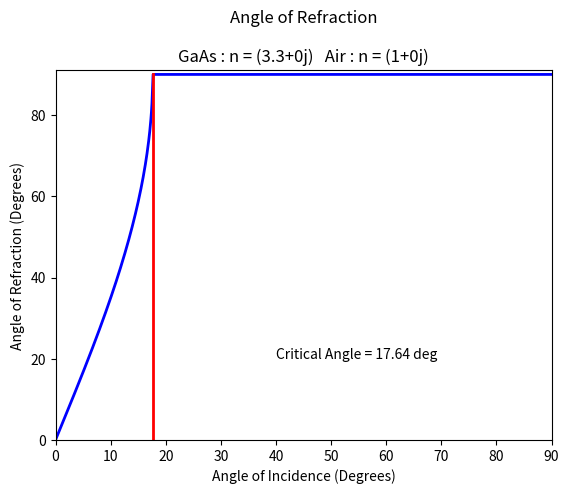
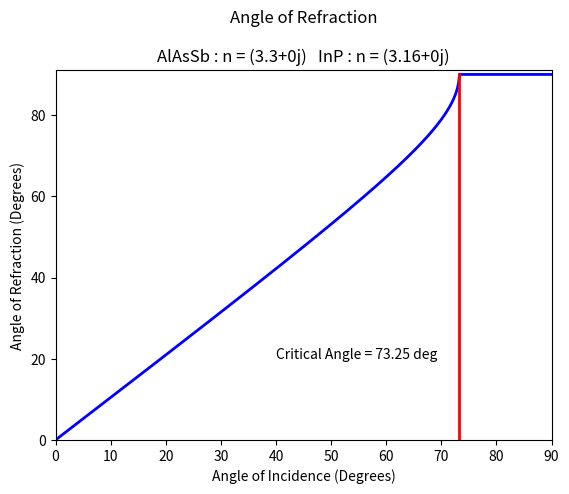
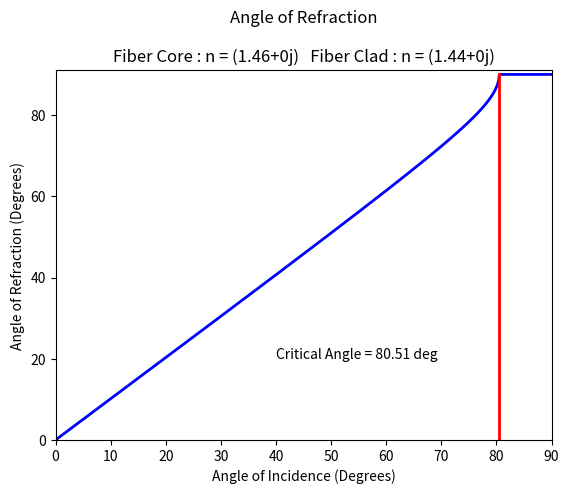

The matplotlib source for these figures, in order:
# -*- coding: utf-8 -*-
"""
Created on Sat Dec 17 23:07:09 2016
Will Streyer, UIN: 535574423
Homework 1, problem: Refraction
Function to calculate refraction at various interfaces with constant
indices of refraction.
Output of function should be arrays L, n, R
@author: wstreyer
"""

#%%Import libraries
import matplotlib.pyplot as plt
from numpy import sin, arcsin, radians, degrees, ones, linspace, real

#%%Refraction function
def refraction_WS(thetai, matA, matB, indA, indB):
    #Calculate angle of refraction (Snell's Law)
    indA = complex(indA)
    indB = complex(indB)
    thetar = arcsin((indA / indB) * sin(radians(thetai))) #degrees

    #Find Critical angle
    angc = degrees(real(arcsin(indB / indA))) #degrees
    
    #Plot Angle of Refraction
    plt.plot(thetai, degrees(real(thetar)), 'b-', lw = 2.0)
    #This uses the string concatenation operator +
    mytitle = ('Angle of Refraction' + '\n' + '\n' +
               matA + ' : n = ' + str(indA) + '   ' + matB + ' : n = ' + str(indB))
    plt.title(mytitle)
    plt.xlabel('Angle of Incidence (Degrees)')
    plt.ylabel('Angle of Refraction (Degrees)')
    plt.axis([0, 90, 0, 91])
    
    #Plot Critical Angle
    #ones(n) creates an array of ones of length n.
    #creates a text box on your plot relative to the origin of your current axes.
    plt.plot(ones(len(thetai)) * angc, degrees(real(thetar)), 'r-', lw = 2.0)
    mytext = 'Critical Angle = {:02.2f} deg'.format(angc) 
    plt.text(40, 20, mytext)
    
    plt.show()

#%% Set up the inputs (incident angle array)
thetai = linspace(0, 90, 901)

#%% Part a) %Material names for labels
matA = 'GaAs'
matB = 'Air'

#%% Material indices
#http://refractiveindex.info/?shelf=main&book=GaAs&page=Kachare
indA = 3.3
indB = 1

#%%Calculate and Plot angle of refraction and critical angle
plt.figure()
refraction_WS(thetai, matA, matB, indA, indB)

#%% Part b)
#Material names for labels
matA = 'AlAsSb'
matB = 'InP'

#%%Material indices
#http://scitation.aip.org/content/aip/journal/apl/66/4/10.1063/1.114050
#"3.22<n<3.38 for the AlAsSb layer, at a wavelength of 1600 nm"
indA = 3.30

#http://refractiveindex.info/?shelf=main&book=InP&page=Pettit
indB = 3.16

#%%Calculate and Plot angle of refraction and critical angle
plt.figure()
refraction_WS(thetai, matA, matB, indA, indB);

#% Part c)
#Material names for labels
matA = 'Fiber Core'
matB = 'Fiber Clad'

#Material Indices
indA = 1.46
indB = 1.44

#Calculate and Plot angle of refraction and critical angle
plt.figure()
refraction_WS(thetai, matA, matB, indA, indB);
